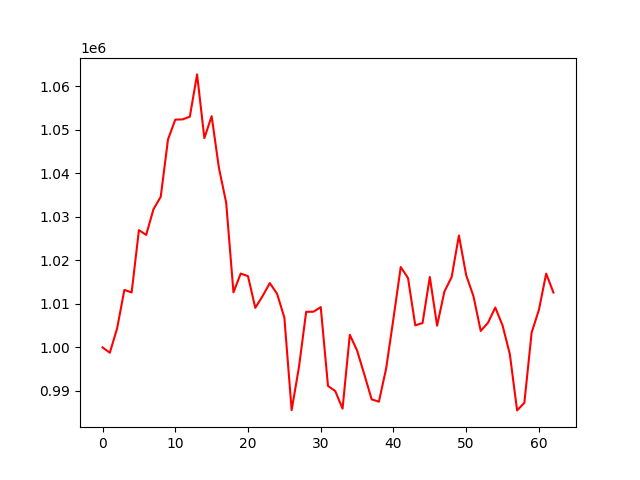

Source data for this figure (header and first rows):
, 0
0, 1000000
1, 998777
2, 1004345
3, 1013205
4, 1012625
5, 1026936
6, 1025849
7, 1031737
8, 1034598
9, 1047782
10, 1052322
11, 1052376
12, 1052995
13, 1062714
14, 1048063
15, 1053117
16, 1041267
17, 1033229
18, 1012647
19, 1016968
20, 1016364
21, 1009092
22, 1011770
23, 1014785
24, 1012315
25, 1006843
26, 985602
27, 995405
28, 1008182
29, 1008195
30, 1009261
31, 991144
32, 989962
33, 985939
34, 1002896
35, 999290
36, 993750
37, 988077
38, 987528
39, 995205
40, 1006635
41, 1018454
42, 1015943
43, 1005066
44, 1005596
45, 1016165
46, 1004987
47, 1012805
48, 1016156
49, 1025704
50, 1016588
51, 1011763
52, 1003781
53, 1005669
54, 1009163
55, 1005052
56, 998480
57, 985530
58, 987265
59, 1003412
... 3 more rows
